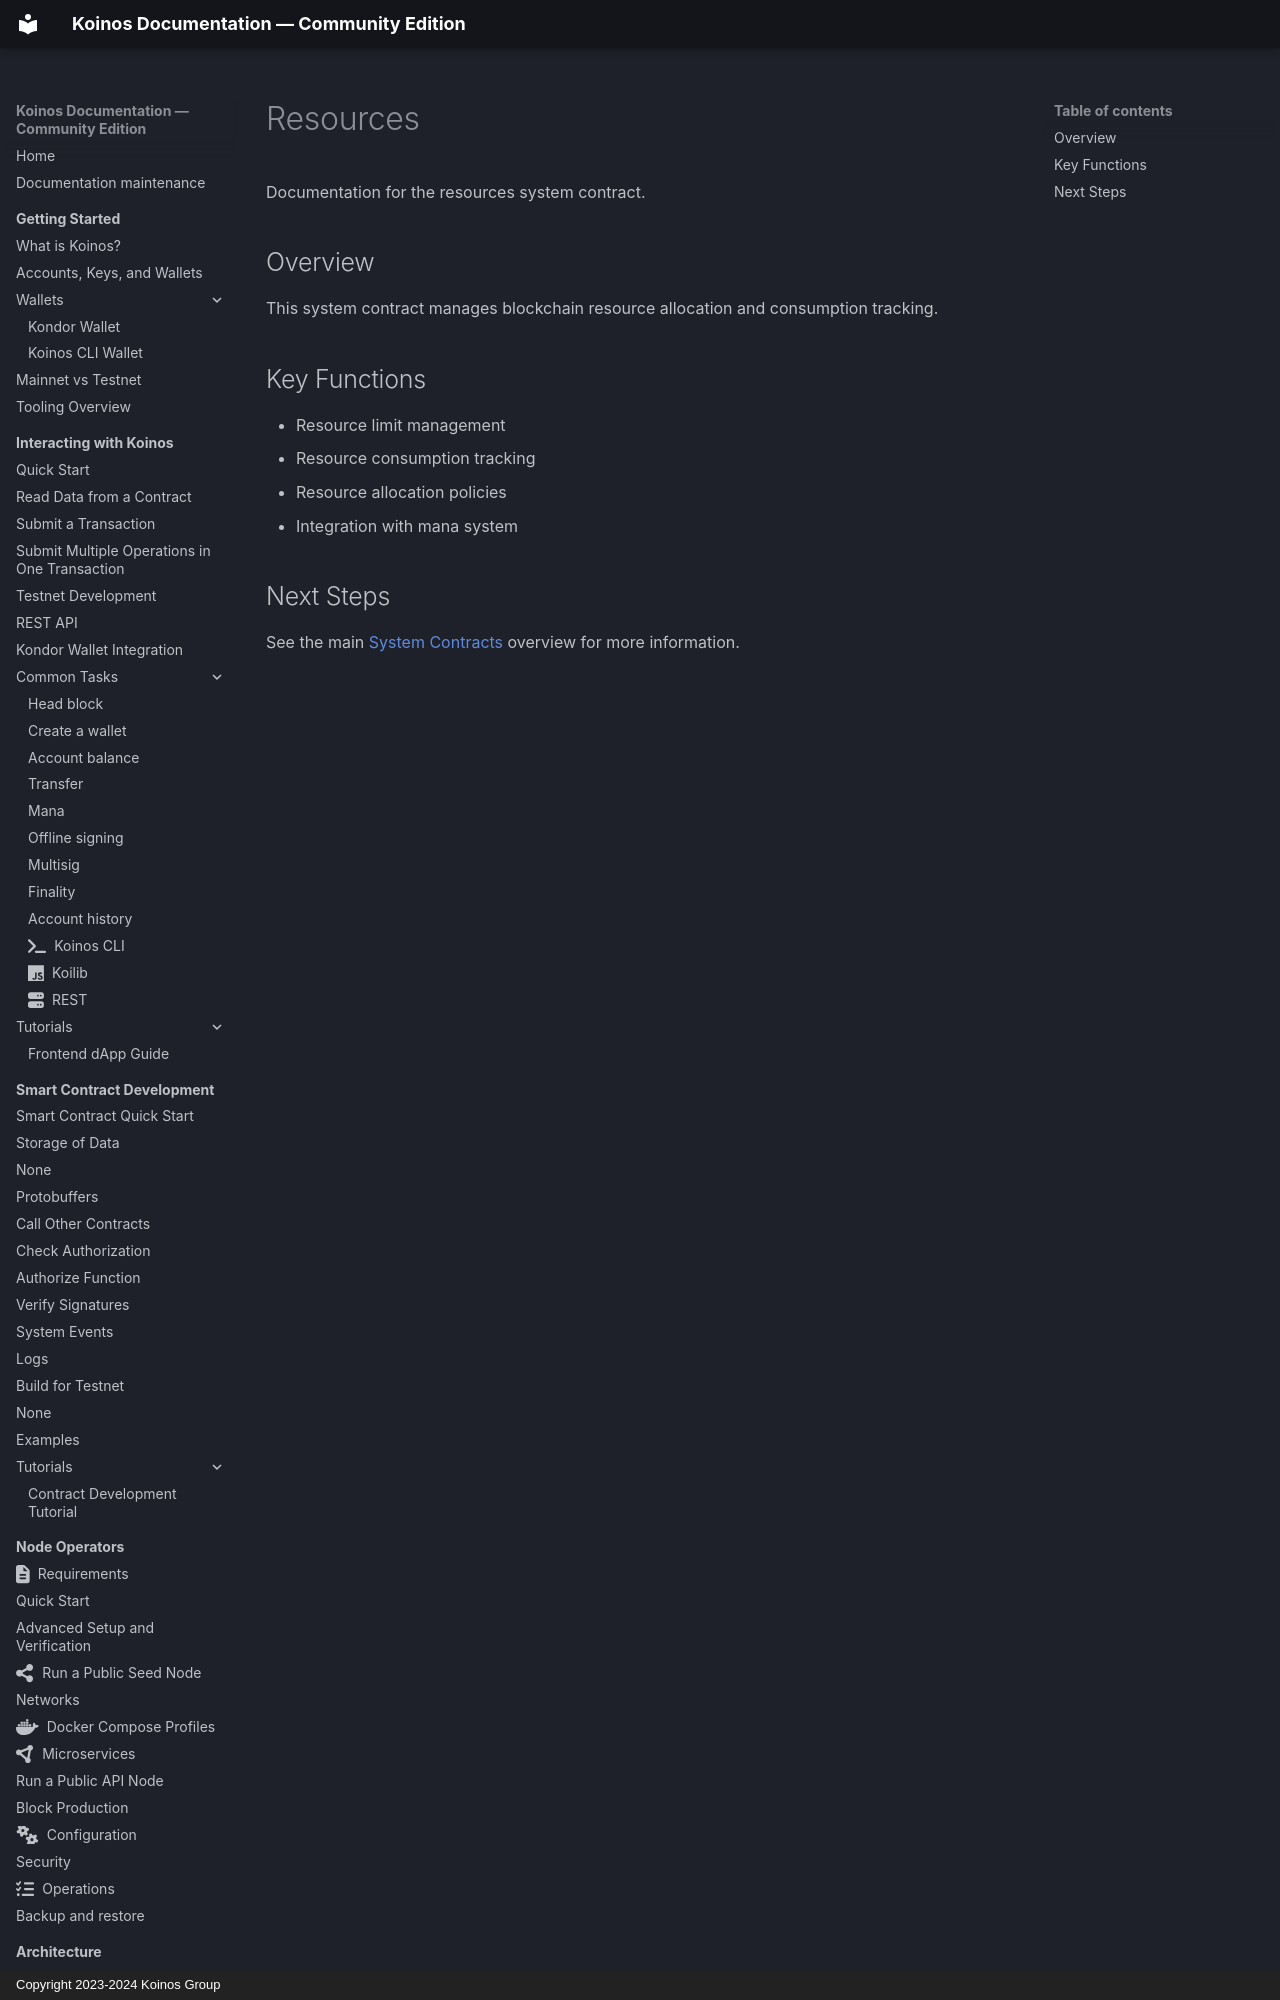

repository: pgarciagon/koinos-docs · page: system-contracts/resources/index.html · generator: mkdocs · copyright: Copyright 2023-2024 Koinos Group

# Resources

Documentation for the resources system contract.

## Overview

This system contract manages blockchain resource allocation and consumption tracking.

## Key Functions

- Resource limit man
